pico-8 play session: mixed d-pad (fixed 12-tick cycle), after a click and taps of 🅾, ❎, 🅾+❎, 🅾 in the second before t = 0

[t = 1 s] mixed d-pad (1.2s cycle ×~1): → ← ↑ ↓ + 🅾/❎ taps, ~1s
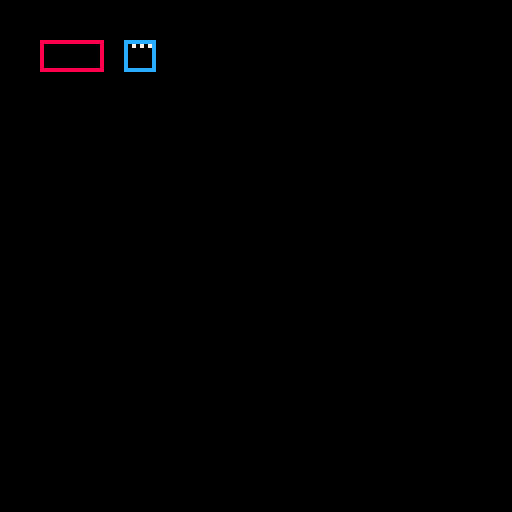
[t = 2 s] mixed d-pad (1.2s cycle ×~1): → ← ↑ ↓ + 🅾/❎ taps, ~2s
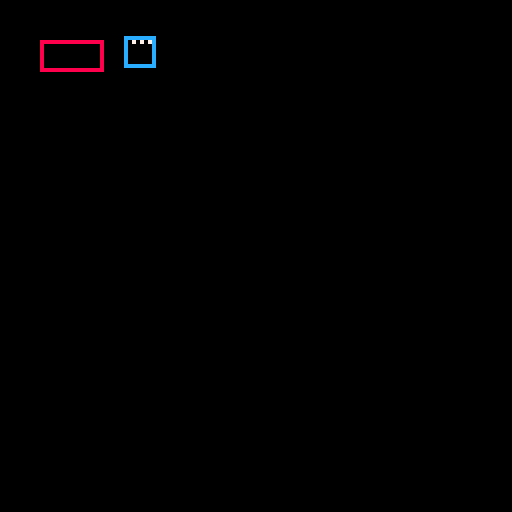
[t = 4 s] mixed d-pad (1.2s cycle ×~3): → ← ↑ ↓ + 🅾/❎ taps, ~4s
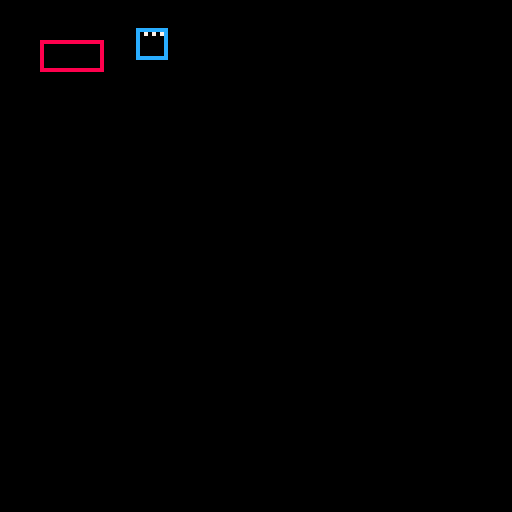
[t = 6 s] mixed d-pad (1.2s cycle ×~5): → ← ↑ ↓ + 🅾/❎ taps, ~6s
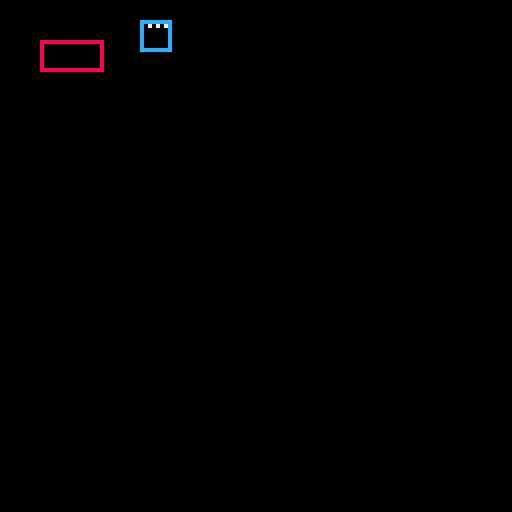
[t = 8 s] mixed d-pad (1.2s cycle ×~6): → ← ↑ ↓ + 🅾/❎ taps, ~8s
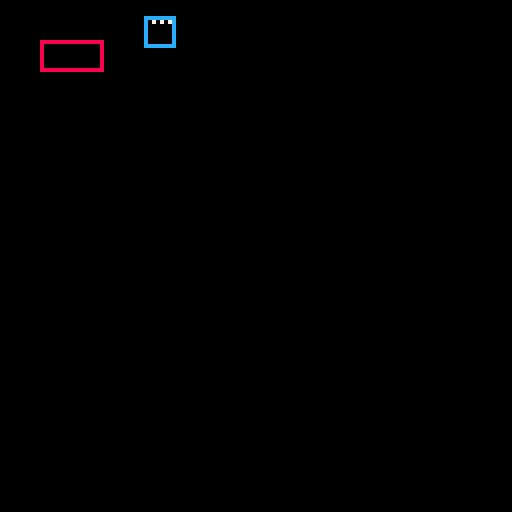

pico-8 cartridge
version 43
__lua__
local sq1={
	x=10,y=10,w=16,h=8
}

local sq2={
	x=30,y=10,w=8,h=8
}

function _update()
	if btnp(⬆️) then
		sq2.y-=1
	elseif btnp(⬇️) then
		sq2.y+=1
	elseif btnp(⬅️) then
		sq2.x-=1
	elseif btnp(➡️) then
		sq2.x+=1
	end
end

function _draw()
	cls()
 rrect(sq1.x,sq1.y,sq1.w,sq1.h,0,8)
-- rrect(sq2.x,sq2.y,sq2.w,sq2.h,0,12)
	rect(sq2.x,sq2.y,sq2.x+sq2.w-1,sq2.y+sq2.h-1,12)
	circ(sq2.x+2,sq2.y+1,0,7)
	circ(sq2.x+4,sq2.y+1,0,7)
	circ(sq2.x+6,sq2.y+1,0,7)
	if colliding(sq1,sq2) then
		print("colliding",10,100,10)
	end
end

function colliding(a,b)
	return (
		a.x<b.x+b.w and
		b.x<a.x+a.w and
		a.y<b.y+b.h and
		b.y<a.y+a.h
	)
end
__gfx__
00000000000000000000000000000000000000000000000000000000000000000000000000000000000000000000000000000000000000000000000000000000
00000000000000000000000000000000000000000000000000000000000000000000000000000000000000000000000000000000000000000000000000000000
00700700000000000000000000000000000000000000000000000000000000000000000000000000000000000000000000000000000000000000000000000000
00077000000000000000000000000000000000000000000000000000000000000000000000000000000000000000000000000000000000000000000000000000
00077000000000000000000000000000000000000000000000000000000000000000000000000000000000000000000000000000000000000000000000000000
00700700000000000000000000000000000000000000000000000000000000000000000000000000000000000000000000000000000000000000000000000000
